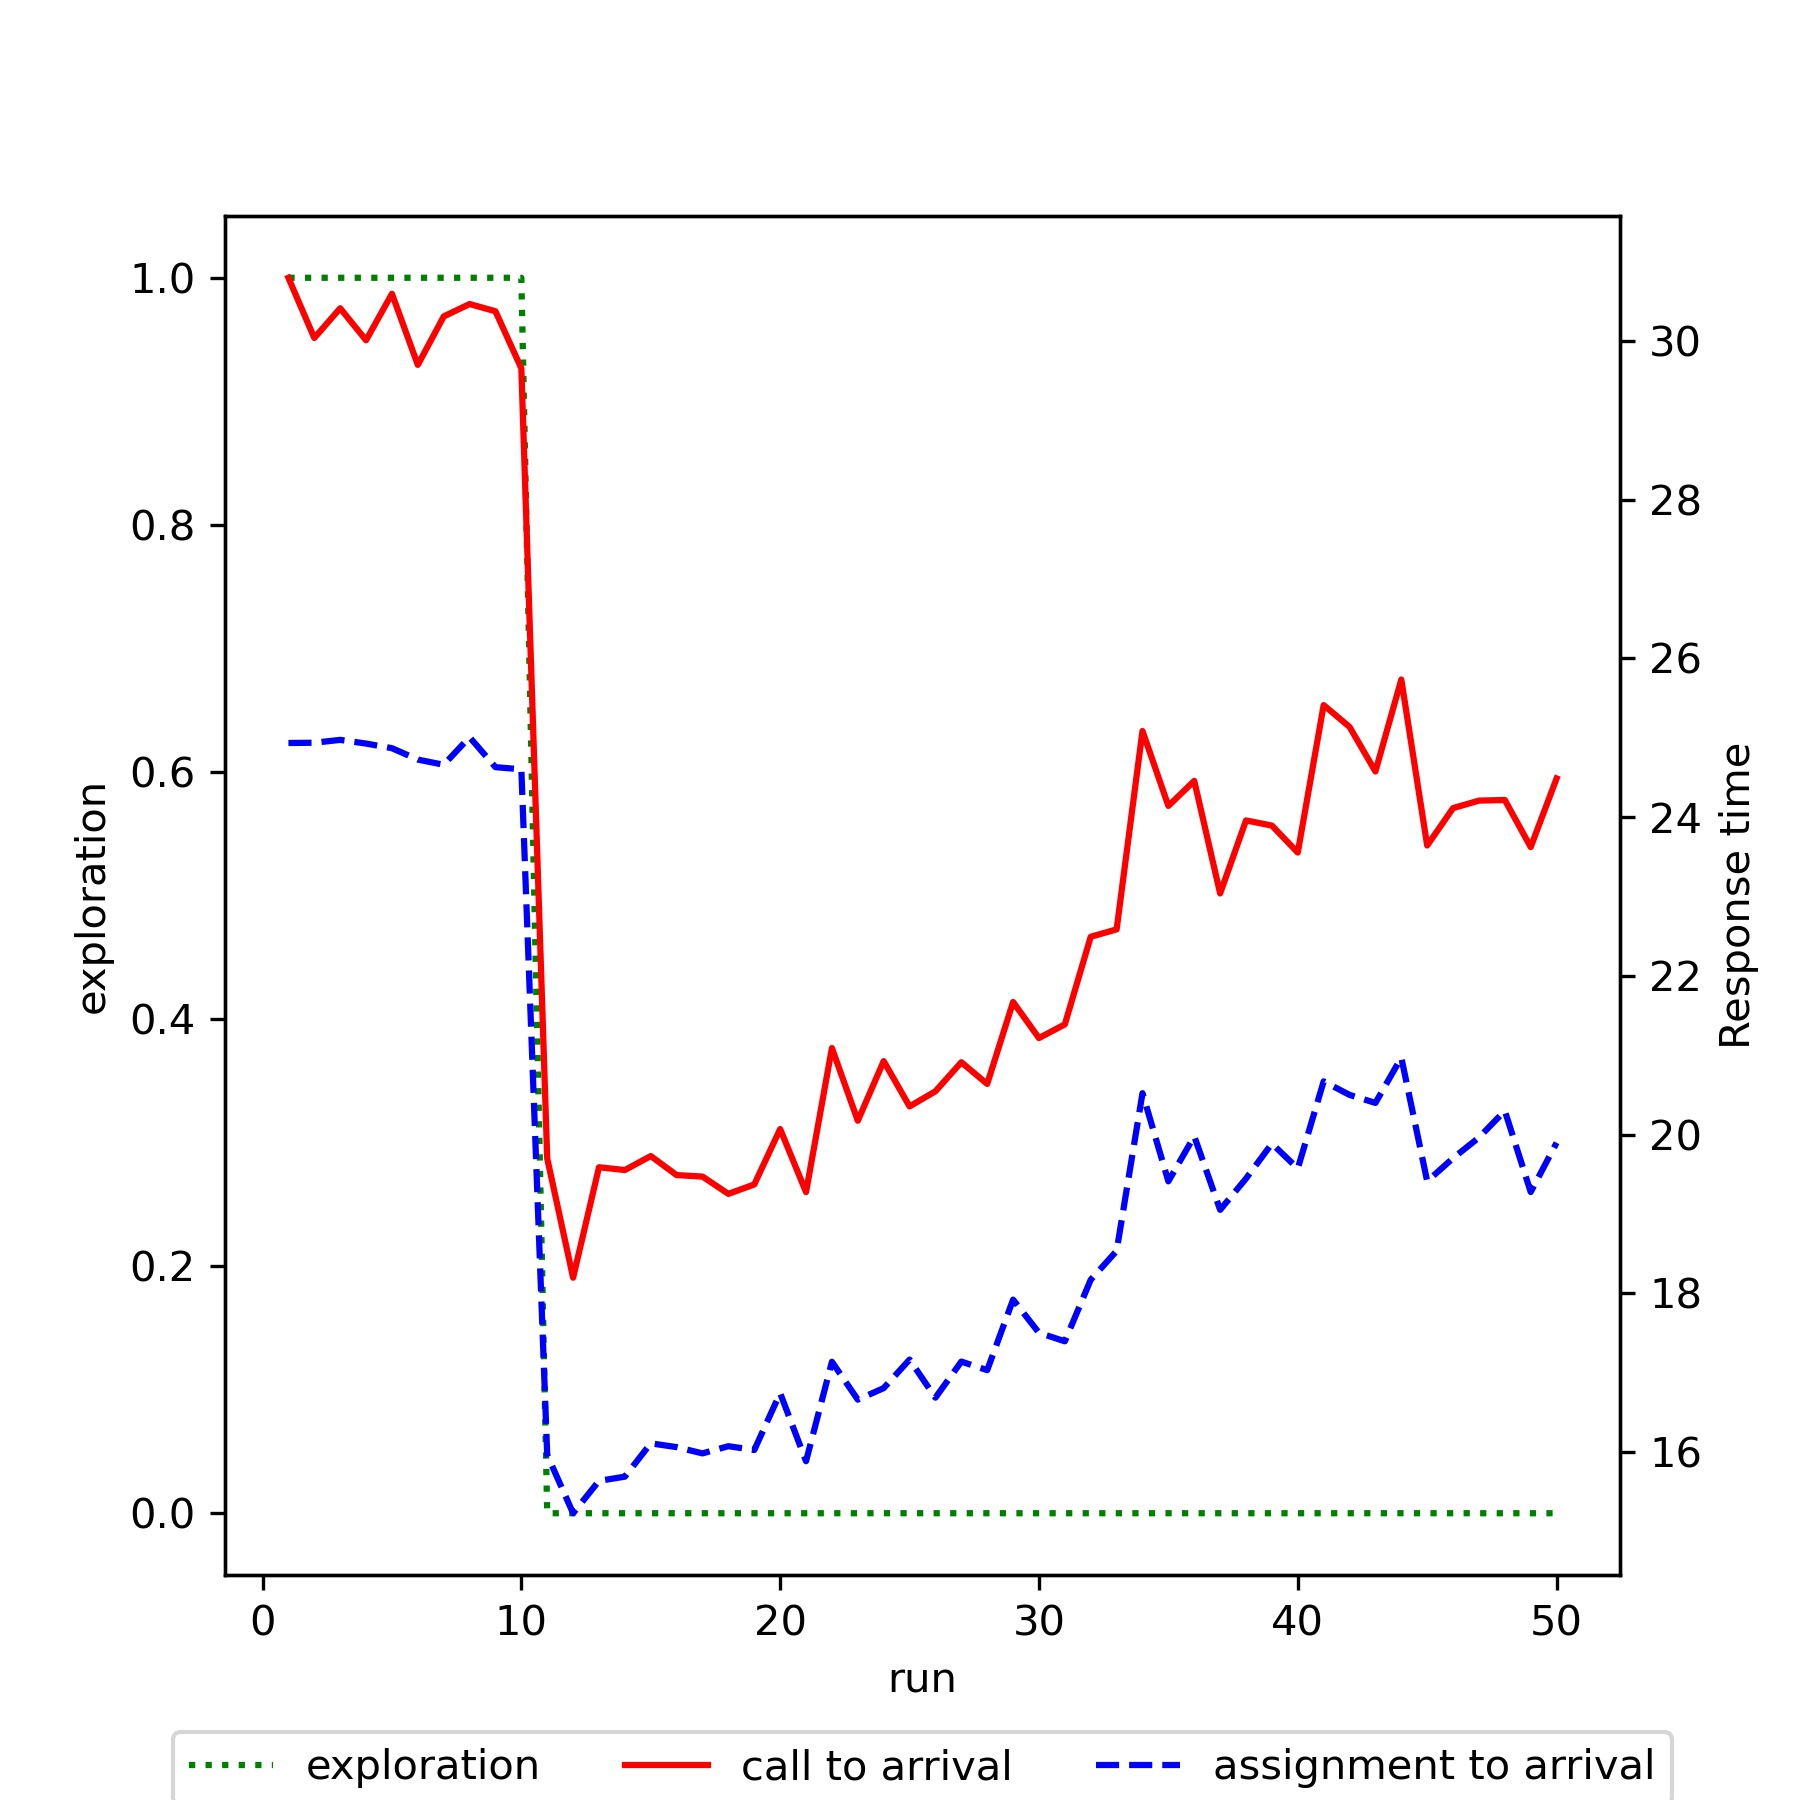

Source data for this figure (header and first rows):
run, exploration, mean_call_to_arrival, mean_assignment_to_arrival
1, 1.0, 30.79, 24.93
2, 1.0, 30.04, 24.94
3, 1.0, 30.41, 24.97
4, 1.0, 30.01, 24.93
5, 1.0, 30.59, 24.87
6, 1.0, 29.7, 24.73
7, 1.0, 30.31, 24.66
8, 1.0, 30.46, 25.01
9, 1.0, 30.37, 24.63
10, 1.0, 29.65, 24.6
11, 0.0, 19.7, 15.97
12, 0.0, 18.2, 15.23
13, 0.0, 19.59, 15.64
14, 0.0, 19.55, 15.69
15, 0.0, 19.73, 16.11
16, 0.0, 19.49, 16.06
17, 0.0, 19.47, 15.99
18, 0.0, 19.25, 16.08
19, 0.0, 19.37, 16.03
20, 0.0, 20.07, 16.74
21, 0.0, 19.28, 15.89
22, 0.0, 21.09, 17.14
23, 0.0, 20.18, 16.66
24, 0.0, 20.93, 16.81
25, 0.0, 20.36, 17.17
26, 0.0, 20.55, 16.69
27, 0.0, 20.91, 17.14
28, 0.0, 20.64, 17.03
29, 0.0, 21.67, 17.92
30, 0.0, 21.22, 17.5
31, 0.0, 21.39, 17.4
32, 0.0, 22.49, 18.17
33, 0.0, 22.59, 18.54
34, 0.0, 25.09, 20.52
35, 0.0, 24.14, 19.41
36, 0.0, 24.46, 19.98
37, 0.0, 23.04, 19.05
38, 0.0, 23.96, 19.45
39, 0.0, 23.89, 19.89
40, 0.0, 23.55, 19.57
41, 0.0, 25.41, 20.67
42, 0.0, 25.14, 20.5
43, 0.0, 24.58, 20.4
44, 0.0, 25.73, 20.97
45, 0.0, 23.64, 19.41
46, 0.0, 24.11, 19.7
47, 0.0, 24.21, 19.96
48, 0.0, 24.22, 20.3
49, 0.0, 23.62, 19.28
50, 0.0, 24.49, 19.9
